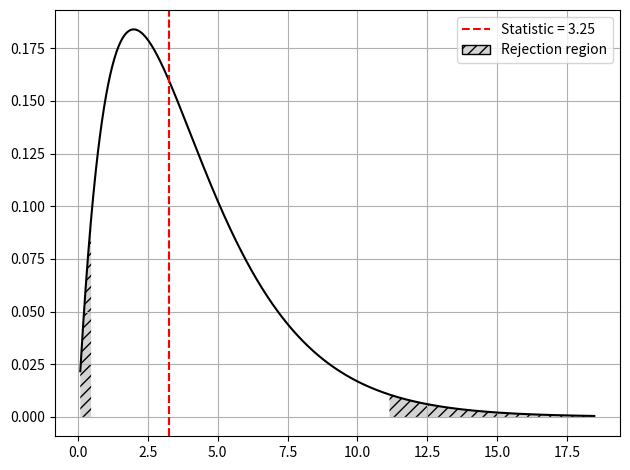

Here is the Python script that generated this plot:
"""
This module implements a class for the chi square distribution.
With this class you can compute critic values, p-values and plot the distribution
using the methods provided to the class.
"""
from typing import Optional, Literal
import numpy as np
from matplotlib import pyplot as plt
from matplotlib.patches import Patch
from scipy.stats import chi2


class ChiSquare:
    """
    Defines a class of the chi square distribution.
    """
    def __init__(self, df: int):
        self.df = df

    def critic_value(self, alpha: float, tail: Literal["left", "right"]) -> float:
        """
        Calculates the critical value from the chi square distribution based on
        the given significance level.

        :param alpha: Significance level (a float between 0 and 1).
                      Determines the probability threshold.
        :param tail: Determines the type of hypothesis test:
                     "right": one-tailed test (right side),
                     "left": one-tailed test (left side).
        :return: The critical t-value corresponding to the given alpha level and test type.
        :raises ValueError: If the alpha value is not in the range (0, 1).
        """
        if not 0 < alpha < 1:
            raise ValueError("Alpha value must be between 0 and 1")
        if tail not in ("left", "right"):
            raise ValueError("tail must be one of 'left', 'right'")
        return chi2.ppf(alpha, self.df) if tail == "left" else chi2.ppf(1 - alpha, self.df)


    def p_value(self, d: float, tail: Literal["left", "right"]) -> float:
        """
        Calculates the p-value from the chi square distribution for a given chisq-statistic.

        :param d: The calculated chisq-statistic (difference measure). Should be positive.
        :param tail: If left, computes a one-tailed left p-value;
                     otherwise, computes a one-tailed right p-value.
        :return: The p-value indicating the probability of observing a chisq-statistic
                 as extreme as `d` under the null hypothesis.
        """
        if d < 0:
            raise ValueError("Chi-square statistic must be non-negative")
        if tail not in ("left", "right"):
            raise ValueError("tail must be one of 'left', 'right', 'bilateral'")
        return 1 - chi2.cdf(d, self.df) if tail == "right" else chi2.cdf(d, self.df)

    def plot(self,
            d: Optional[float] = None,
            alpha: Optional[float] = None,
            tail: Optional[Literal["right", "left", "bilateral"]] = None) -> None:
        """
        Plots the chi square distribution with optional rejection regions highlighted
        based on the given parameters.

        This function can visualize critical regions for hypothesis testing depending on
        the test statistic `d`, significance level `alpha`, and the type of test `tail`.

        :param d:
            If alpha is specified, the test statistic value.
            Otherwise, the critic value used to define the rejection region when
            `tail` is specified.
            If provided, it will be shown as a dashed red line on the plot.
        :param alpha:
            The significance level of the test, must be between 0 and 1. It is used to
            compute critical values and determine the rejection region(s).
        :param tail:
            Specifies the type of hypothesis test:
            - "right": one-tailed test (right side).
            - "left": one-tailed test (left side).
            - "bilateral": two-tailed test.
            If `d` is provided without `alpha`, "bilateral" is not allowed.
        :return:
            None. Displays a plot of the chi square distribution and
            any relevant rejection regions.
        """
        if tail not in ("left", "right", "bilateral", None):
            raise ValueError("tail must be one of 'left', 'right', 'bilateral'")
        if d and not alpha and tail == "bilateral":
            raise ValueError("Given critic value d, you can't choose a bilateral tail.")
        if alpha is not None and not 0 < alpha < 1:
            raise ValueError("Alpha value must be between 0 and 1")

        x = np.linspace(chi2.ppf(0.001, self.df), chi2.ppf(0.999, self.df), 1000)
        y = chi2.pdf(x, self.df)
        plt.plot(x, y, color='black')

        def fill_region(given_condition, given_label):
            x_fill = x[given_condition]
            y_fill = y[given_condition]
            plt.fill_between(x_fill, y_fill, color='lightgrey', hatch='///',
                             edgecolor='black', linewidth=0.0)
            plt.axvline(d, color='red', linestyle='--', label=given_label)
            patch = Patch(facecolor='lightgrey', hatch='///',
                          edgecolor='black', label='Rejection region')
            plt.legend(handles=[
                plt.Line2D([], [], color='red', linestyle='--', label=given_label),
                patch
            ])

        if d and d < 0:
            raise ValueError("Chi-square statistic must be non-negative")
        if tail in ("right", "left") and not alpha:
            condition = x >= d if tail == "right" else x <= d
            fill_region(condition, f'Critic value = {d}')

        if alpha and tail:
            label_statistic = f'Statistic = {d}'
            if tail == "right":
                cv = self.critic_value(alpha, tail=tail)
                fill_region(x >= cv, label_statistic)
            elif tail == "left":
                cv = self.critic_value(alpha, tail=tail)
                fill_region(x <= cv, label_statistic)
            else:
                cv_left = self.critic_value(alpha / 2, tail="left")
                cv_right = self.critic_value(alpha / 2, tail="right")
                fill_region(x <= cv_left, label_statistic)
                fill_region(x >= cv_right, label_statistic)

        plt.grid(True)
        plt.tight_layout()
        plt.show()

if __name__ == '__main__':
    chisq = ChiSquare(4)
    chisq.plot(d=3.25, alpha=0.05, tail="bilateral")
